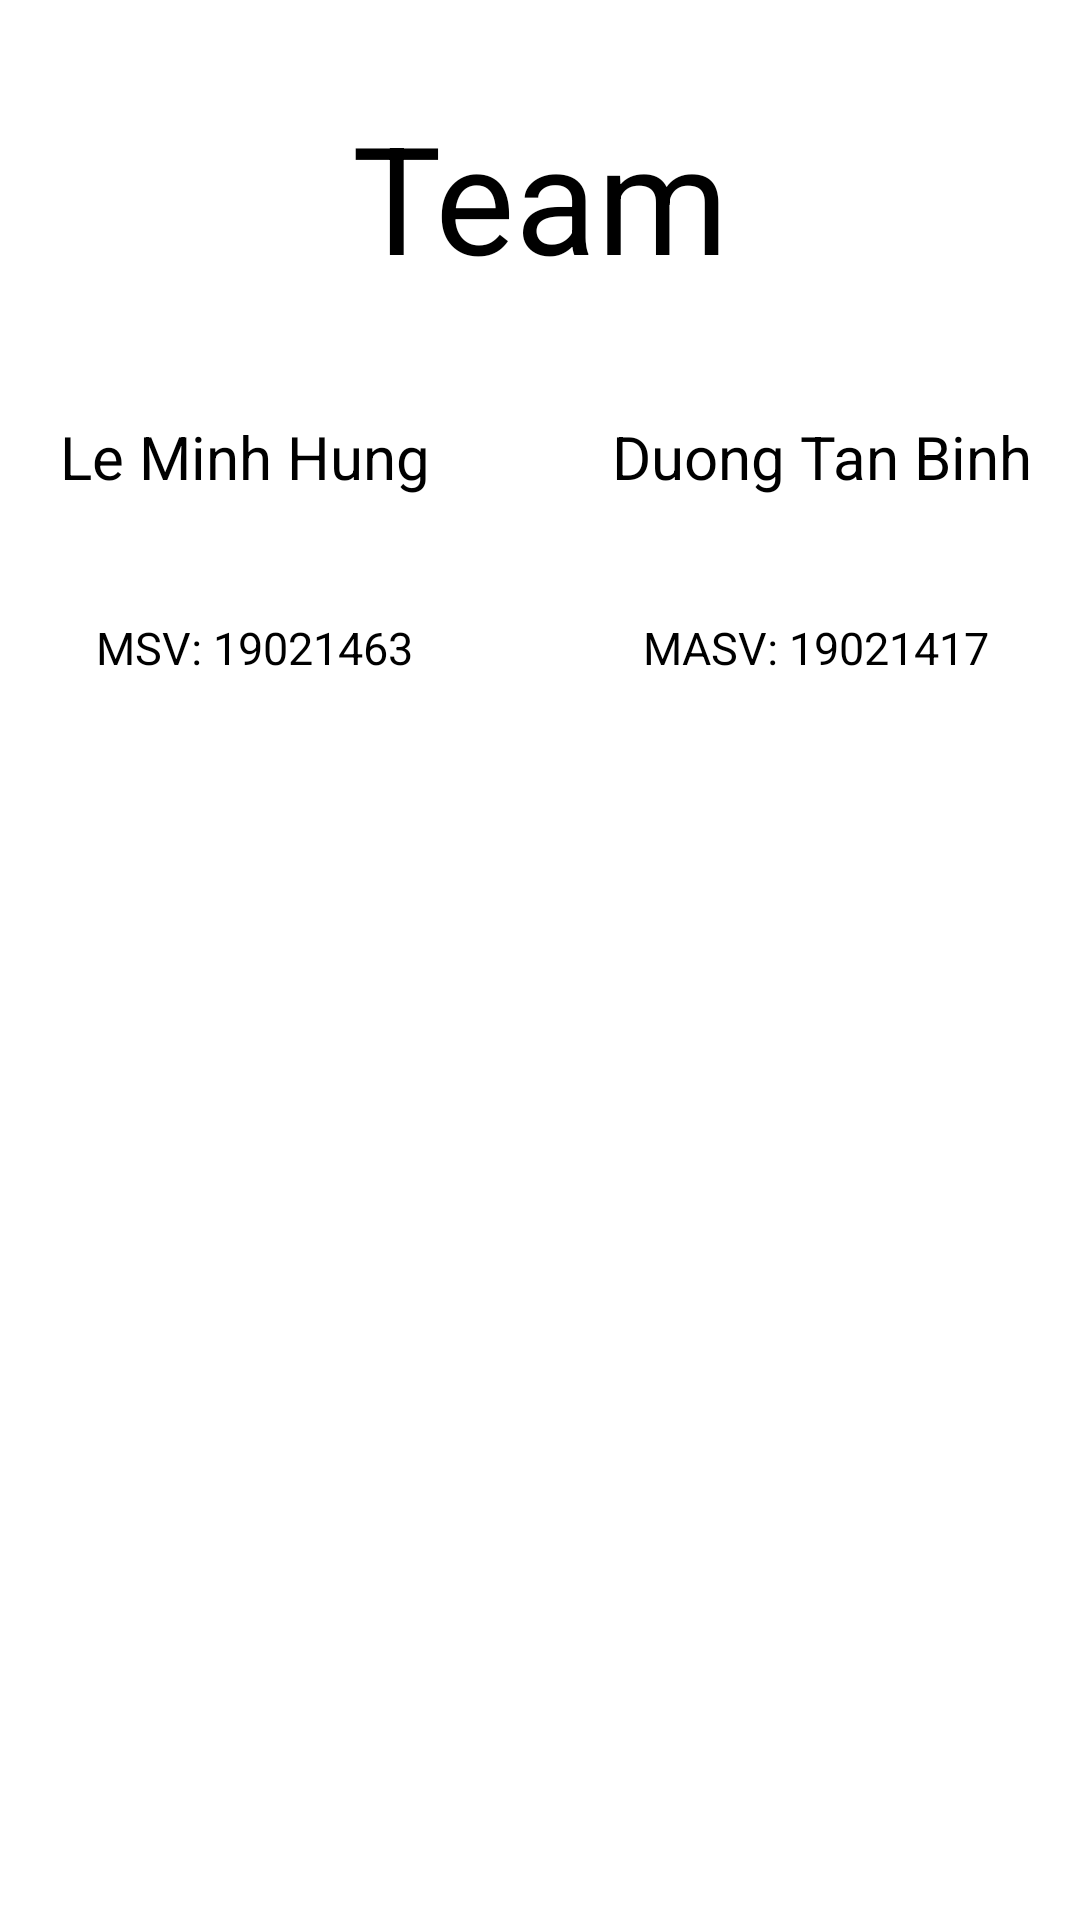

Reconstruct the res/layout file that produces this screen, plus the resources it refers to.
<!-- AndroidManifest.xml: application theme splashScreenTheme -->
<!-- res/layout/activity_about_us.xml -->
<?xml version="1.0" encoding="utf-8"?>
<androidx.constraintlayout.widget.ConstraintLayout xmlns:android="http://schemas.android.com/apk/res/android"
    xmlns:app="http://schemas.android.com/apk/res-auto"
    xmlns:tools="http://schemas.android.com/tools"
    android:layout_width="match_parent"
    android:layout_height="match_parent"
    tools:context=".AboutUsActivity">

    <TextView
        android:id="@+id/textView7"
        android:layout_width="wrap_content"
        android:layout_height="wrap_content"
        android:layout_marginTop="32dp"
        android:text="Team"
        android:textColor="@color/black"
        android:textSize="50sp"
        app:layout_constraintEnd_toEndOf="parent"
        app:layout_constraintStart_toStartOf="parent"
        app:layout_constraintTop_toTopOf="parent"
        tools:ignore="HardcodedText" />

    <TextView
        android:id="@+id/textView8"
        android:layout_width="wrap_content"
        android:layout_height="wrap_content"
        android:layout_marginStart="20dp"
        android:layout_marginTop="40dp"
        android:text="Le Minh Hung"
        android:textColor="@color/black"
        android:textSize="20sp"
        app:layout_constraintStart_toStartOf="parent"
        app:layout_constraintTop_toBottomOf="@+id/textView7"
        tools:ignore="HardcodedText" />

    <TextView
        android:id="@+id/textView9"
        android:layout_width="wrap_content"
        android:layout_height="wrap_content"
        android:layout_marginTop="40dp"
        android:layout_marginEnd="16dp"
        android:text="Duong Tan Binh"
        android:textColor="@color/black"
        android:textSize="20sp"
        app:layout_constraintEnd_toEndOf="parent"
        app:layout_constraintTop_toBottomOf="@+id/textView7"
        tools:ignore="HardcodedText" />

    <TextView
        android:id="@+id/textView10"
        android:layout_width="wrap_content"
        android:layout_height="wrap_content"
        android:layout_marginStart="32dp"
        android:layout_marginTop="40dp"
        android:text="MSV: 19021463"
        android:textColor="@color/black"
        android:textSize="15sp"
        app:layout_constraintStart_toStartOf="parent"
        app:layout_constraintTop_toBottomOf="@+id/textView8"
        tools:ignore="HardcodedText" />

    <TextView
        android:id="@+id/textView11"
        android:layout_width="wrap_content"
        android:layout_height="wrap_content"
        android:layout_marginTop="40dp"
        android:layout_marginEnd="30dp"
        android:text="MASV: 19021417"
        android:textColor="@color/black"
        android:textSize="15sp"
        app:layout_constraintEnd_toEndOf="parent"
        app:layout_constraintTop_toBottomOf="@+id/textView9"
        tools:ignore="HardcodedText" />

</androidx.constraintlayout.widget.ConstraintLayout>
<!-- resources referenced by this layout -->
<resources>
  <style name="splashScreenTheme" parent="Theme.MaterialComponents.Light.NoActionBar">
          <item name="android:windowBackground">
              @drawable/splash_image
          </item>
          <item name="android:statusBarColor">@color/white</item>
      </style>
  <!-- drawable splash_image (drawable) -->
  <?xml version="1.0" encoding="utf-8"?>
  <layer-list xmlns:android="http://schemas.android.com/apk/res/android">
  
      <item android:drawable="@color/white" />
      <item android:drawable="@drawable/bia"
          android:gravity="center"
          />
  
  </layer-list>
  <!-- not gathered from this repository: default colours our renderer supplied (Android Studio template values) -->
  <color name="black">#FF000000</color>
  <color name="white">#FFFFFFFF</color>
</resources>
